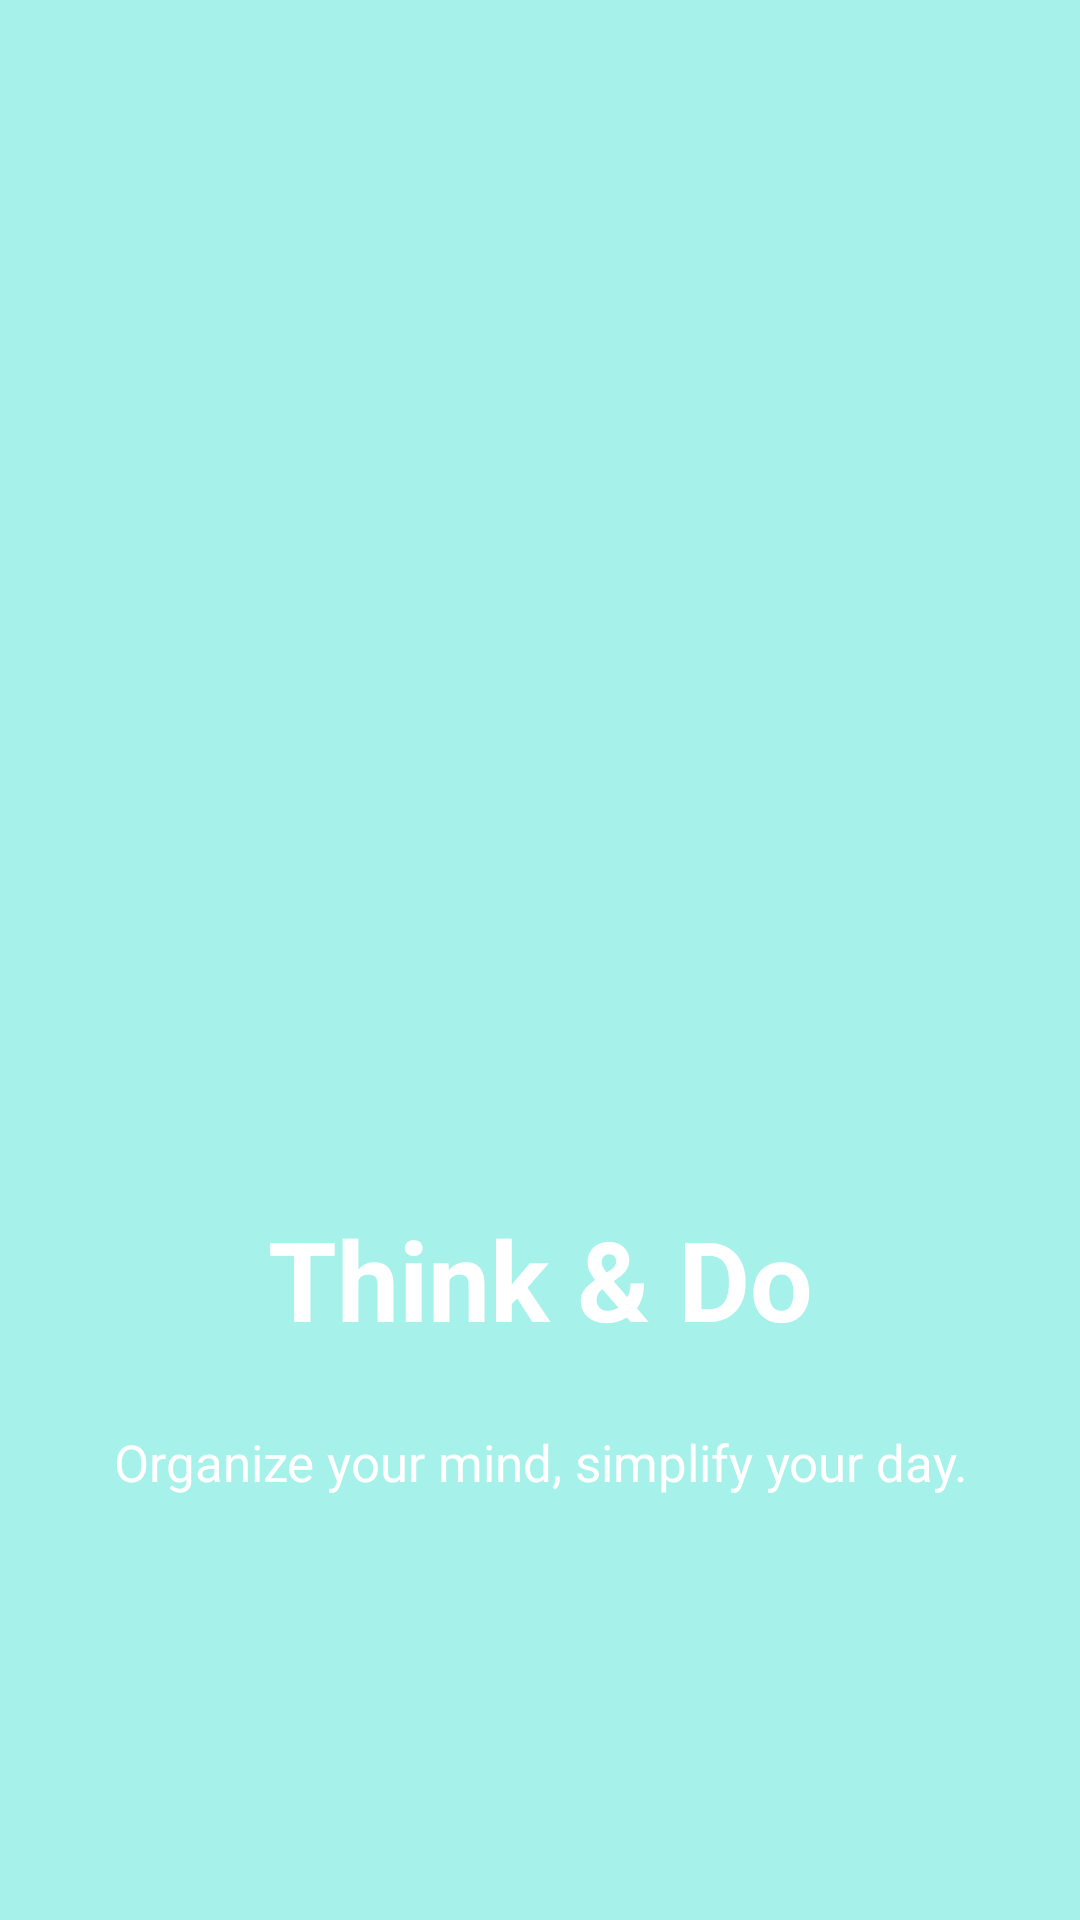

Write the Android layout XML for this screen, with the resource values it uses.
<!-- AndroidManifest.xml: activity theme Base.Theme.NoActionBar -->
<!-- res/layout/activity_splash.xml -->
<?xml version="1.0" encoding="utf-8"?>
<LinearLayout xmlns:android="http://schemas.android.com/apk/res/android"
    xmlns:app="http://schemas.android.com/apk/res-auto"
    xmlns:tools="http://schemas.android.com/tools"
    android:id="@+id/main"
    android:orientation="vertical"
    android:background="@color/splash_bg"
    android:layout_width="match_parent"
    android:gravity="center"
    android:layout_height="match_parent"
    tools:context=".SplashActivity">

    <ImageView
        android:layout_width="185dp"
        android:layout_height="185dp"
        android:src="@drawable/productivity"
        android:scaleType="fitXY"
        />

    <TextView
        android:layout_width="match_parent"
        android:layout_height="wrap_content"
        android:text="@string/app_name"
        android:textColor="@color/white"
        android:textSize="37sp"
        android:textStyle="bold"
        android:layout_marginTop="75dp"
        android:gravity="center"
        />

    <TextView
        android:layout_width="match_parent"
        android:layout_height="wrap_content"
        android:text="Organize your mind, simplify your day."
        android:textColor="@color/white"
        android:textSize="17sp"
        android:textStyle="normal"
        android:layout_marginTop="25dp"
        android:gravity="center"
        />

</LinearLayout>
<!-- resources referenced by this layout -->
<resources>
  <color name="splash_bg">#A6F1E9</color>
  <color name="white">#FFFFFFFF</color>
  <string name="app_name">Think &amp; Do</string>
  <style name="Base.Theme.NoActionBar" parent="Theme.AppCompat.DayNight.NoActionBar">
          
          
      </style>
</resources>
